Run: headless pygame with SDL's dummy video driver; simulated clock (each Clock.tick advances the game by its frame time, no real sleeping); random seed 0; keys injected as events and as key.get_pressed() state; no mouse input.
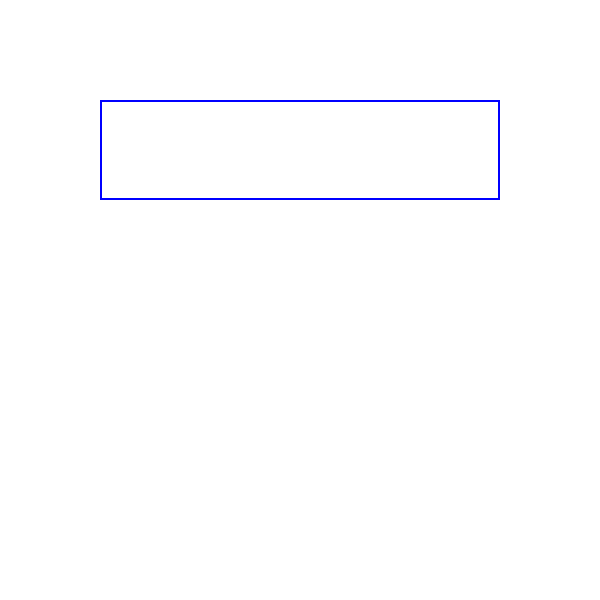
Frame 1 of 4 · flips 1–60 · no input
Frame 2 of 4 · flips 61–180 · tapped SPACE, RETURN · held RIGHT (→), D · screen unchanged from frame 1, image omitted
Frame 3 of 4 · flips 181–300 · held DOWN (↓), S · screen unchanged from frame 2, image omitted
Frame 4 of 4 · flips 301–420 · held LEFT (←), A, UP (↑), W · screen unchanged from frame 3, image omitted

The pygame program that drew these frames:

import pygame
import sys
from pygame.locals import *

pygame.init()

window = pygame.display.set_mode((600,600))
window.fill((255,255,255))

pygame.draw.rect(window, (0, 0, 255), [100, 100, 400, 100], 2)

pygame.time.delay(5)
while True:
    for event in pygame.event.get():
        if event.type==pygame.QUIT:
            sys.exit()
            pygame.quit()
    pygame.display.flip()
